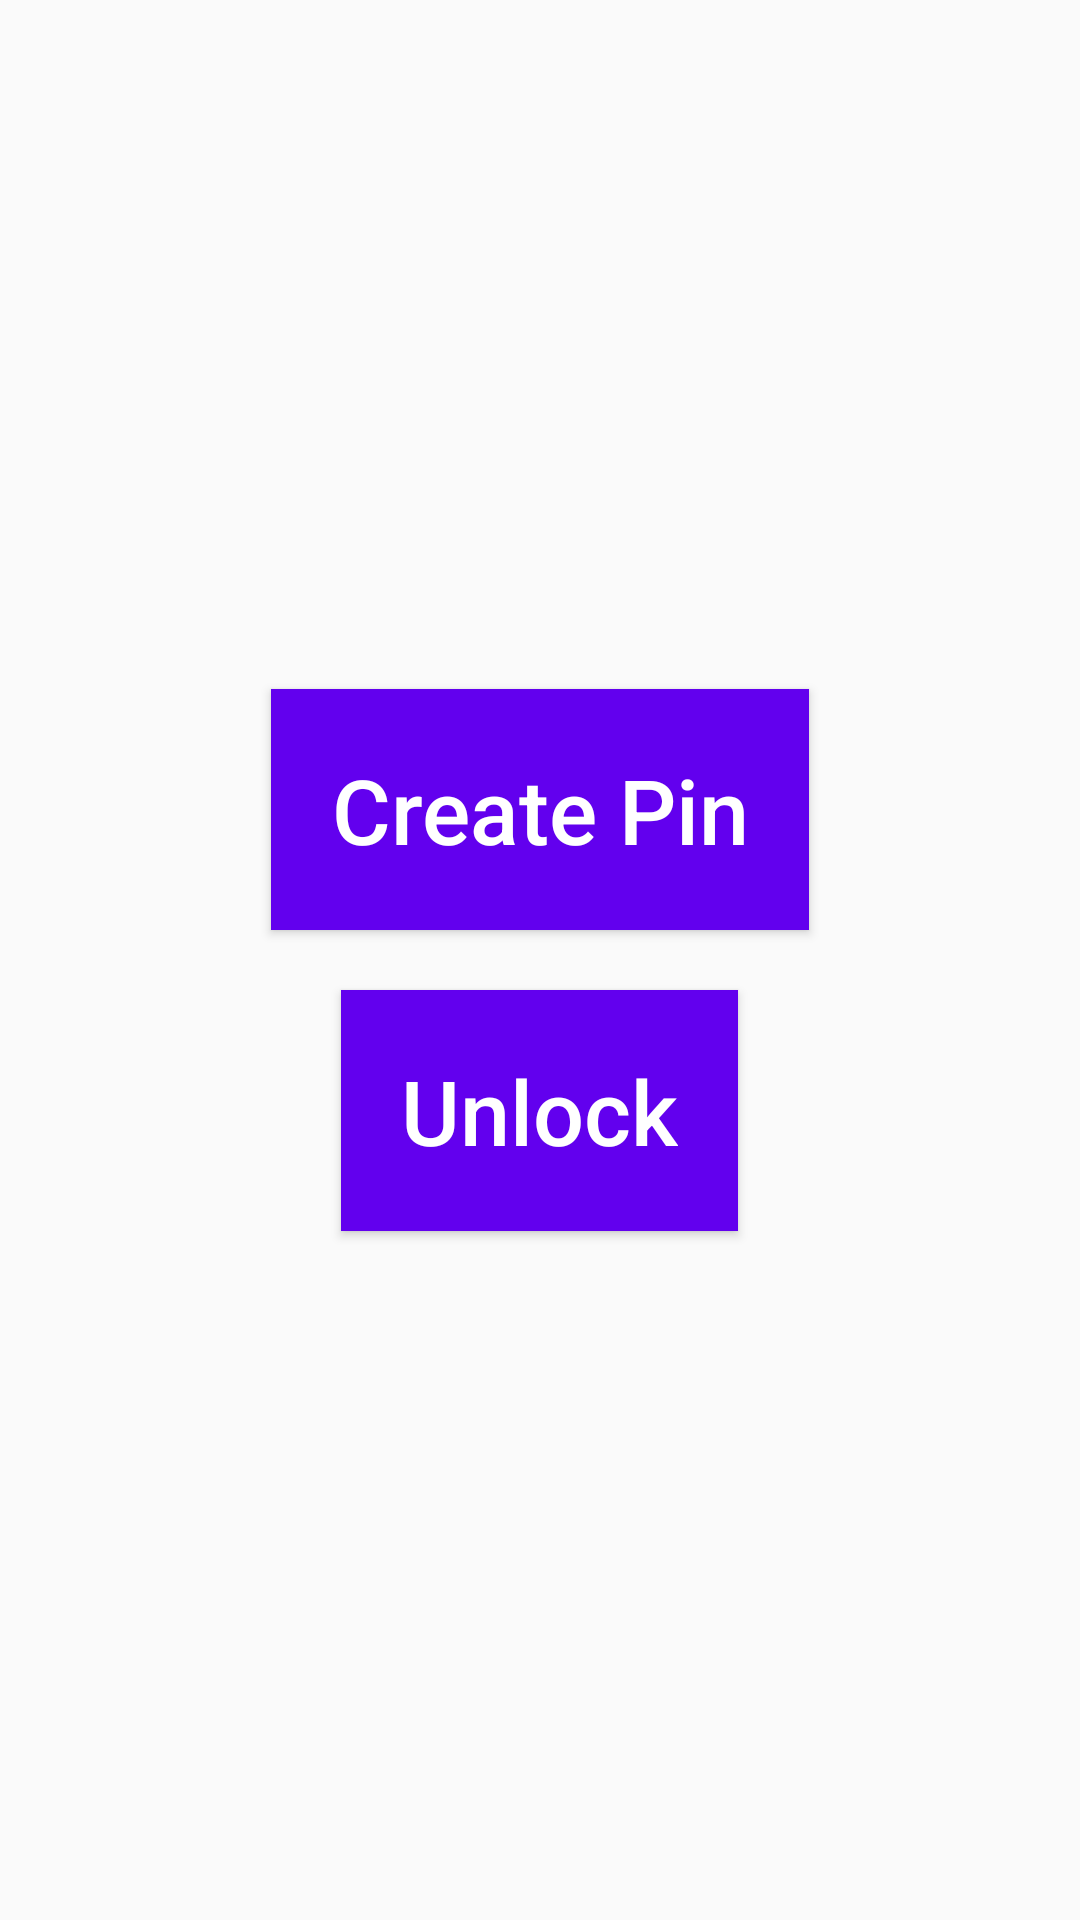

Produce the Android XML layout that renders to this screen, including the resource entries it uses.
<!-- AndroidManifest.xml: application theme AppTheme -->
<!-- res/layout/activity_main.xml -->
<?xml version="1.0" encoding="utf-8"?>
<LinearLayout xmlns:android="http://schemas.android.com/apk/res/android"
    xmlns:tools="http://schemas.android.com/tools"
    android:layout_width="match_parent"
    android:layout_height="match_parent"
    android:gravity="center"
    android:orientation="vertical"
    android:paddingBottom="@dimen/activity_vertical_margin"
    android:paddingLeft="@dimen/activity_horizontal_margin"
    android:paddingRight="@dimen/activity_horizontal_margin"
    android:paddingTop="@dimen/activity_vertical_margin"
    tools:context=".MainActivity">

    <Button
        android:id="@+id/btnCreatePin"
        android:layout_width="wrap_content"
        android:layout_height="wrap_content"
        android:layout_marginBottom="20dp"
        android:background="@color/colorPrimary"
        android:padding="20dp"
        android:text="Create Pin"
        android:textAllCaps="false"
        android:textColor="#fff"
        android:textSize="30dp"
        android:textStyle="normal" />

    <Button
        android:id="@+id/btnUnlock"
        android:layout_width="wrap_content"
        android:layout_height="wrap_content"
        android:background="@color/colorPrimary"
        android:padding="20dp"
        android:text="Unlock"
        android:textAllCaps="false"
        android:textColor="#fff"
        android:textSize="30dp"
        android:textStyle="normal" />
</LinearLayout>
<!-- resources referenced by this layout -->
<resources>
  <dimen name="activity_horizontal_margin">16dp</dimen>
  <dimen name="activity_vertical_margin">16dp</dimen>
  <style name="AppTheme" parent="Theme.AppCompat.Light.DarkActionBar">
          
          <item name="colorPrimary">@color/colorPrimary</item>
          <item name="colorPrimaryDark">@color/colorPrimaryDark</item>
          <item name="colorAccent">@color/colorAccent</item>
      </style>
  <!-- not gathered from this repository: default colours our renderer supplied (Android Studio template values) -->
  <color name="colorPrimary">#FF6200EE</color>
  <color name="colorPrimaryDark">#FF3700B3</color>
  <color name="colorAccent">#FF03DAC5</color>
</resources>
